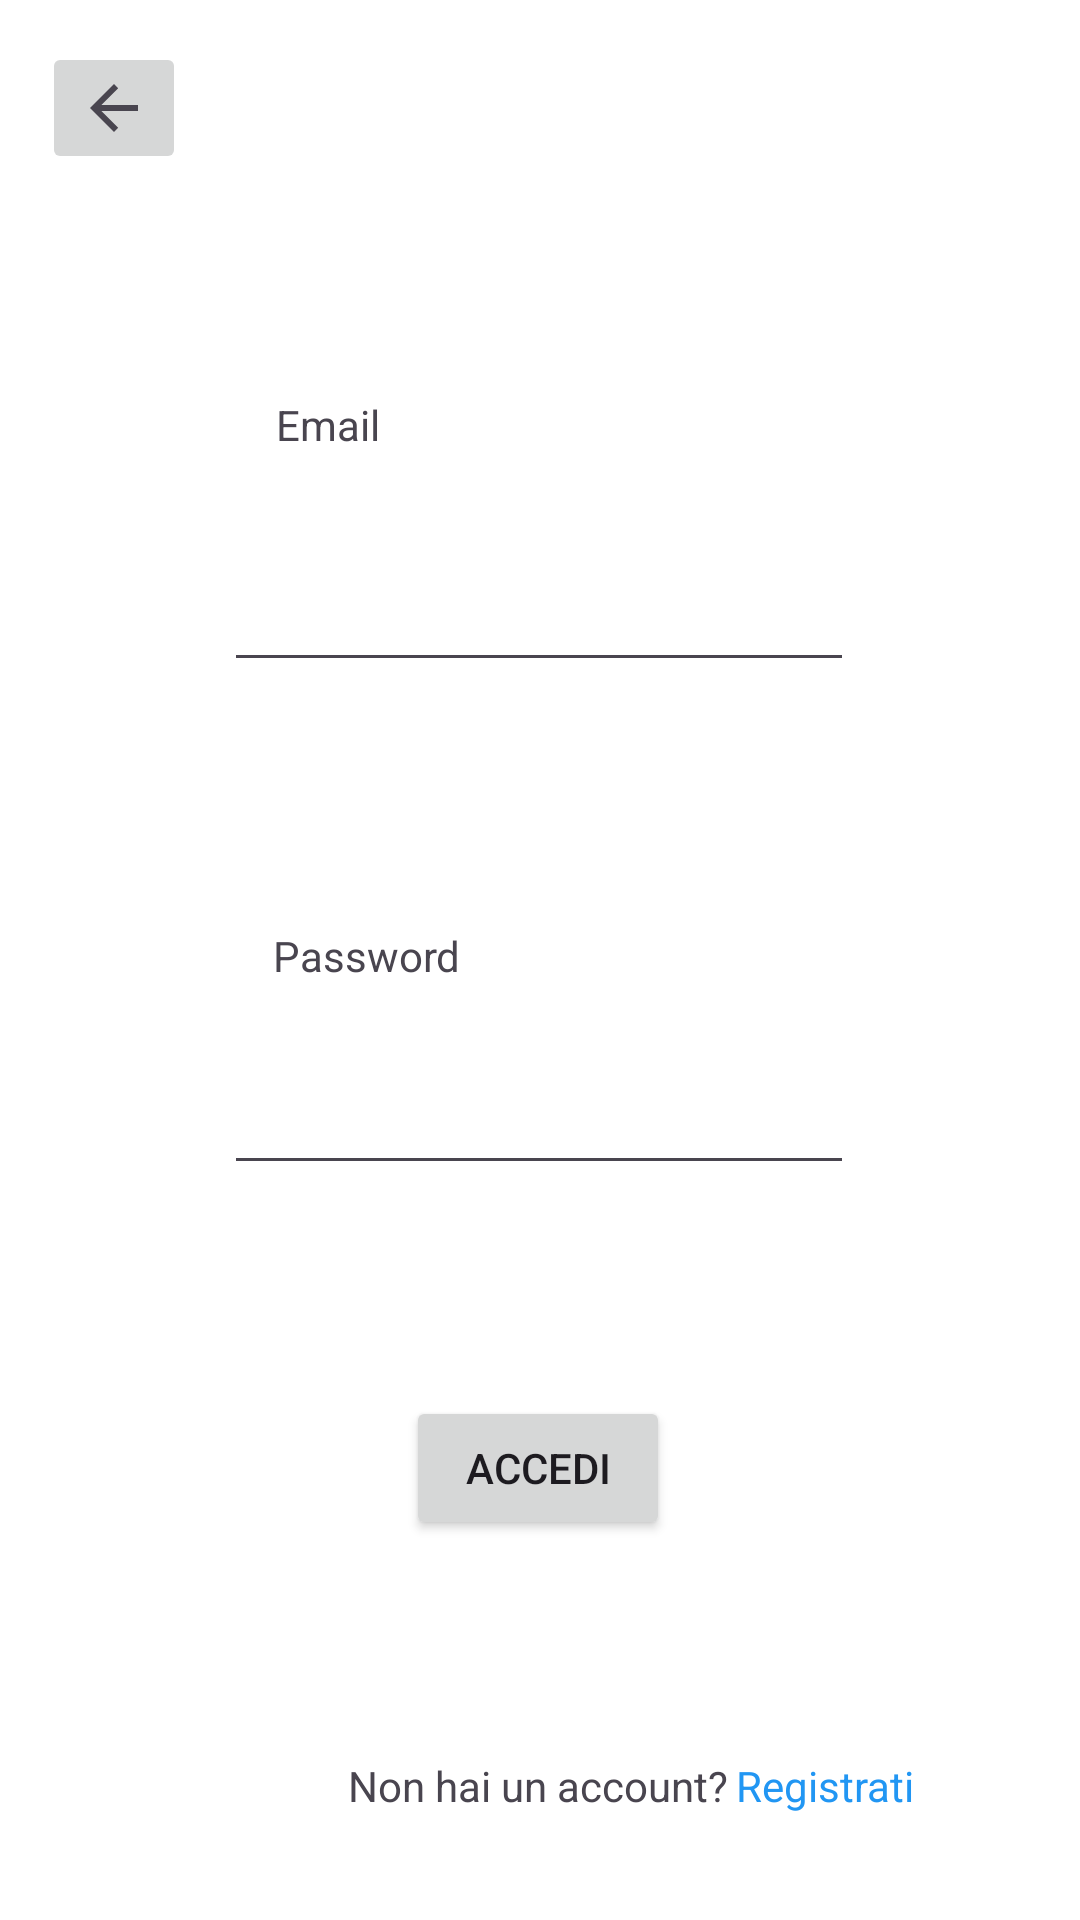

The Android layout XML behind this screen, and the referenced resources:
<!-- AndroidManifest.xml: application theme Theme.TrinoLino -->
<!-- res/layout/fragment_login.xml -->
<?xml version="1.0" encoding="utf-8"?>
<androidx.constraintlayout.widget.ConstraintLayout xmlns:android="http://schemas.android.com/apk/res/android"
    xmlns:app="http://schemas.android.com/apk/res-auto"
    xmlns:tools="http://schemas.android.com/tools"
    android:id="@+id/main"
    android:layout_width="match_parent"
    android:layout_height="match_parent"
    android:background="#FFFFFF"
    tools:context=".MainActivity"
    android:paddingBottom="16dp" >

    <EditText
        android:id="@+id/emaillogin"
        android:layout_width="wrap_content"
        android:layout_height="wrap_content"
        android:ems="10"
        android:inputType="textEmailAddress"
        app:layout_constraintBottom_toBottomOf="parent"
        app:layout_constraintEnd_toEndOf="parent"
        app:layout_constraintHorizontal_bias="0.497"
        app:layout_constraintStart_toStartOf="parent"
        app:layout_constraintTop_toTopOf="parent"
        app:layout_constraintVertical_bias="0.319" />

    <TextView
        android:id="@+id/email"
        android:layout_width="wrap_content"
        android:layout_height="wrap_content"
        android:text="Email"
        app:layout_constraintBottom_toBottomOf="parent"
        app:layout_constraintEnd_toEndOf="parent"
        app:layout_constraintHorizontal_bias="0.283"
        app:layout_constraintStart_toStartOf="parent"
        app:layout_constraintTop_toTopOf="parent"
        app:layout_constraintVertical_bias="0.218" />

    <TextView
        android:id="@+id/password"
        android:layout_width="wrap_content"
        android:layout_height="wrap_content"
        android:text="Password"
        app:layout_constraintBottom_toBottomOf="parent"
        app:layout_constraintEnd_toEndOf="parent"
        app:layout_constraintHorizontal_bias="0.306"
        app:layout_constraintStart_toStartOf="parent"
        app:layout_constraintTop_toTopOf="parent"
        app:layout_constraintVertical_bias="0.511" />

    <EditText
        android:id="@+id/passwordlogin"
        android:layout_width="wrap_content"
        android:layout_height="wrap_content"
        android:ems="10"
        android:inputType="textPassword"
        app:layout_constraintBottom_toBottomOf="parent"
        app:layout_constraintEnd_toEndOf="parent"
        app:layout_constraintHorizontal_bias="0.497"
        app:layout_constraintStart_toStartOf="parent"
        app:layout_constraintTop_toTopOf="parent"
        app:layout_constraintVertical_bias="0.607" />

    <Button
        android:id="@+id/accesso"
        android:layout_width="wrap_content"
        android:layout_height="wrap_content"
        android:text="Accedi"
        app:layout_constraintBottom_toBottomOf="parent"
        app:layout_constraintEnd_toEndOf="parent"
        app:layout_constraintHorizontal_bias="0.498"
        app:layout_constraintStart_toStartOf="parent"
        app:layout_constraintTop_toTopOf="parent"
        app:layout_constraintVertical_bias="0.808" />

    <ImageButton
        android:id="@+id/imageButton2"
        android:layout_width="wrap_content"
        android:layout_height="wrap_content"
        android:src="?attr/homeAsUpIndicator"
        app:layout_constraintBottom_toBottomOf="parent"
        app:layout_constraintEnd_toEndOf="parent"
        app:layout_constraintHorizontal_bias="0.045"
        app:layout_constraintStart_toStartOf="parent"
        app:layout_constraintTop_toTopOf="parent"
        app:layout_constraintVertical_bias="0.024" />

    <TextView
        android:id="@+id/registrati"
        android:layout_width="wrap_content"
        android:layout_height="wrap_content"
        android:clickable="true"
        android:text="Registrati"
        android:textColor="#2196F3"
        app:layout_constraintBottom_toBottomOf="parent"
        app:layout_constraintEnd_toEndOf="parent"
        app:layout_constraintHorizontal_bias="0.817"
        app:layout_constraintStart_toStartOf="parent"
        app:layout_constraintTop_toTopOf="parent"
        app:layout_constraintVertical_bias="0.968" />

    <TextView
        android:id="@+id/textView2"
        android:layout_width="wrap_content"
        android:layout_height="wrap_content"
        android:text="Non hai un account? "
        app:layout_constraintBottom_toBottomOf="parent"
        app:layout_constraintEnd_toEndOf="parent"
        app:layout_constraintHorizontal_bias="0.505"
        app:layout_constraintStart_toStartOf="parent"
        app:layout_constraintTop_toTopOf="parent"
        app:layout_constraintVertical_bias="0.968" />


</androidx.constraintlayout.widget.ConstraintLayout>
<!-- resources referenced by this layout -->
<resources>
  <style name="Theme.TrinoLino" parent="Base.Theme.TrinoLino" />
  <style name="Base.Theme.TrinoLino" parent="Theme.Material3.DayNight.NoActionBar">
          
          
      </style>
</resources>
